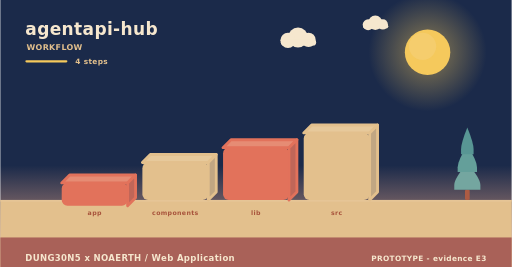
t = 0.00 s
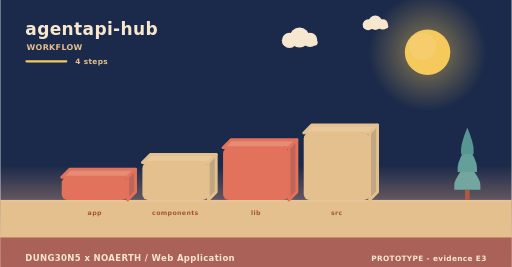
t = 2.00 s
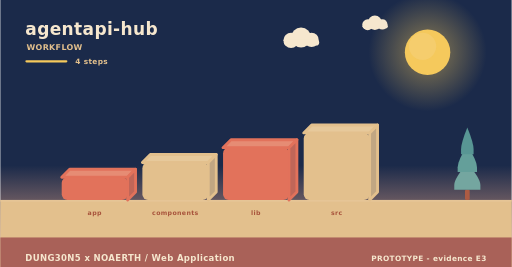
t = 4.00 s
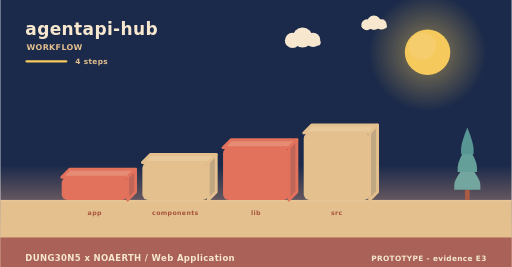
t = 6.00 s
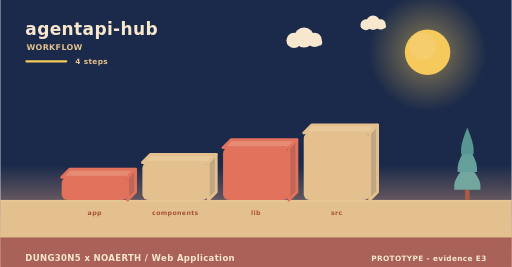
t = 8.00 s
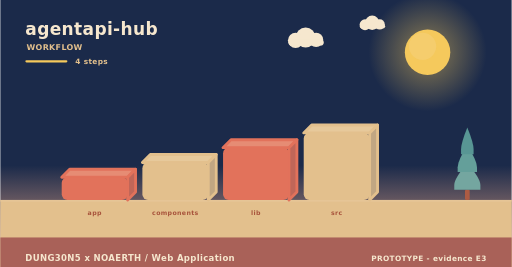
t = 10.00 s

The animated SVG that drew these frames (rendered in a browser with its animation timeline set to each time). Animation: 6 SMIL elements (animateTransform=6); frames cover the first 10.00 s, repeats indefinitely.

<svg xmlns="http://www.w3.org/2000/svg" width="900" height="470" viewBox="0 0 900 470" role="img" aria-label="agentapi-hub - how it is used"><linearGradient id="skyw" x1="0" y1="0" x2="0" y2="1"><stop offset="0" stop-color="#1b2a4a"/><stop offset="0.62" stop-color="#1b2a4a"/><stop offset="1" stop-color="#f3ad8a"/></linearGradient><rect width="900" height="470" fill="url(#skyw)"/><radialGradient id="sunw"><stop offset="0.35" stop-color="#f5c95c" stop-opacity="0.34"/><stop offset="1" stop-color="#f5c95c" stop-opacity="0"/></radialGradient><circle cx="752" cy="92" r="104" fill="url(#sunw)"/><circle cx="752" cy="92" r="40" fill="#f5c95c"/><circle cx="743.2" cy="81.6" r="24" fill="#f5d27e" opacity="0.5"/><g><circle cx="524" cy="66" r="17.64" fill="#f6e7ce"/><circle cx="506.36" cy="71.04" r="13.44" fill="#f6e7ce"/><circle cx="542.48" cy="70.2" r="12.6" fill="#f6e7ce"/><rect x="493.76" y="69.36" width="62.16" height="10.92" rx="5.46" fill="#f6e7ce"/><animateTransform attributeName="transform" type="translate" values="0 0;24 0;0 0" dur="36s" begin="0s" repeatCount="indefinite"/></g><g><circle cx="660" cy="40" r="12.6" fill="#f6e7ce"/><circle cx="647.4" cy="43.6" r="9.6" fill="#f6e7ce"/><circle cx="673.2" cy="43" r="9" fill="#f6e7ce"/><rect x="638.4" y="42.4" width="44.4" height="7.8" rx="3.9" fill="#f6e7ce"/><animateTransform attributeName="transform" type="translate" values="0 0;-18 0;0 0" dur="46s" begin="3s" repeatCount="indefinite"/></g><rect x="0" y="352" width="900" height="118" fill="#e3c08d"/><rect x="0" y="352" width="900" height="3" fill="#e6c596"/><text x="44" y="62" font-family="Verdana,DejaVu Sans,sans-serif" font-size="30" font-weight="700" letter-spacing="0.6" fill="#f6e7ce" text-anchor="start">agentapi-hub</text><text x="46" y="88" font-family="Verdana,DejaVu Sans,sans-serif" font-size="14" font-weight="700" letter-spacing="0.6" fill="#e3c08d" text-anchor="start">WORKFLOW</text><rect x="44" y="106" width="74" height="4" rx="2" fill="#f5c95c"/><text x="132" y="112" font-family="Verdana,DejaVu Sans,sans-serif" font-size="13" font-weight="700" letter-spacing="0.6" fill="#e3c08d" text-anchor="start">4 steps</text><g><path d="M108,312 L224,312 L238,298 L122,298 Z" fill="#e68c74" stroke="#e2725b" stroke-width="5" stroke-linejoin="round"/><path d="M224,312 L238,298 L238,338 L224,352 Z" fill="#c06658" stroke="#e2725b" stroke-width="5" stroke-linejoin="round"/><rect x="108" y="312" width="116" height="40" rx="10" fill="#e2725b"/><animateTransform attributeName="transform" type="translate" values="0 10;0 0" dur="0.8s" begin="0s" fill="freeze"/></g><text x="166" y="378" font-family="Verdana,DejaVu Sans,sans-serif" font-size="11" font-weight="700" letter-spacing="0.6" fill="#a8543c" text-anchor="middle">app</text><g><path d="M250,286 L366,286 L380,272 L264,272 Z" fill="#e7c99b" stroke="#e3c08d" stroke-width="5" stroke-linejoin="round"/><path d="M366,286 L380,272 L380,338 L366,352 Z" fill="#c1a682" stroke="#e3c08d" stroke-width="5" stroke-linejoin="round"/><rect x="250" y="286" width="116" height="66" rx="10" fill="#e3c08d"/><animateTransform attributeName="transform" type="translate" values="0 10;0 0" dur="0.8s" begin="0.22s" fill="freeze"/></g><text x="308" y="378" font-family="Verdana,DejaVu Sans,sans-serif" font-size="11" font-weight="700" letter-spacing="0.6" fill="#a8543c" text-anchor="middle">components</text><g><path d="M392,260 L508,260 L522,246 L406,246 Z" fill="#e68c74" stroke="#e2725b" stroke-width="5" stroke-linejoin="round"/><path d="M508,260 L522,246 L522,338 L508,352 Z" fill="#c06658" stroke="#e2725b" stroke-width="5" stroke-linejoin="round"/><rect x="392" y="260" width="116" height="92" rx="10" fill="#e2725b"/><animateTransform attributeName="transform" type="translate" values="0 10;0 0" dur="0.8s" begin="0.44s" fill="freeze"/></g><text x="450" y="378" font-family="Verdana,DejaVu Sans,sans-serif" font-size="11" font-weight="700" letter-spacing="0.6" fill="#a8543c" text-anchor="middle">lib</text><g><path d="M534,234 L650,234 L664,220 L548,220 Z" fill="#e7c99b" stroke="#e3c08d" stroke-width="5" stroke-linejoin="round"/><path d="M650,234 L664,220 L664,338 L650,352 Z" fill="#c1a682" stroke="#e3c08d" stroke-width="5" stroke-linejoin="round"/><rect x="534" y="234" width="116" height="118" rx="10" fill="#e3c08d"/><animateTransform attributeName="transform" type="translate" values="0 10;0 0" dur="0.8s" begin="0.66s" fill="freeze"/></g><text x="592" y="378" font-family="Verdana,DejaVu Sans,sans-serif" font-size="11" font-weight="700" letter-spacing="0.6" fill="#a8543c" text-anchor="middle">src</text><rect x="817.86" y="334.08" width="8.28" height="17.92" rx="2.3" fill="#ac5b43"/><path d="M822,287.04 Q799,314.32 799,325.61 Q799,334.08 799,334.08 L845,334.08 Q845,334.08 845,325.61 Q845,314.32 822,287.04 Z" fill="#74a6a0"/><path d="M822,255.68 Q804.98,282.96 804.98,294.25 Q804.98,302.72 804.98,302.72 L839.02,302.72 Q839.02,302.72 839.02,294.25 Q839.02,282.96 822,255.68 Z" fill="#649f9a"/><path d="M822,224.32 Q810.96,251.6 810.96,262.89 Q810.96,271.36 810.96,271.36 L833.04,271.36 Q833.04,271.36 833.04,262.89 Q833.04,251.6 822,224.32 Z" fill="#589694"/><rect x="0" y="418" width="900" height="52" rx="0" fill="#a65c56" opacity="0.94"/><text x="44" y="460" font-family="Verdana,DejaVu Sans,sans-serif" font-size="15" font-weight="700" letter-spacing="0.6" fill="#f6e7ce" text-anchor="start">DUNG30N5 x NOAERTH  /  Web Application</text><text x="856" y="460" font-family="Verdana,DejaVu Sans,sans-serif" font-size="13" font-weight="700" letter-spacing="0.6" fill="#f6e7ce" text-anchor="end">PROTOTYPE  -  evidence E3</text></svg>
